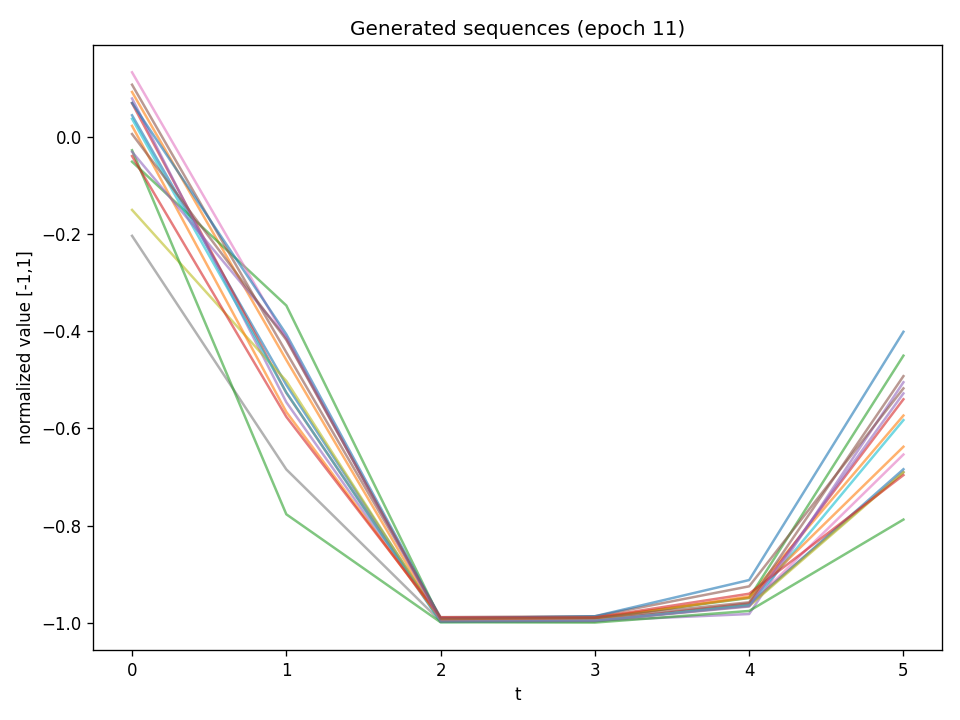

The data file committed next to this chart (first rows):
t0, t1, t2, t3, t4, t5
0.04372, -0.5104, -0.9949, -0.993, -0.9631, -0.6838
0.0916, -0.4592, -0.9966, -0.993, -0.9452, -0.5734
-0.05169, -0.3473, -0.9928, -0.9897, -0.9484, -0.4503
0.06857, -0.5267, -0.9956, -0.9954, -0.9595, -0.54
0.07819, -0.546, -0.9959, -0.9951, -0.9813, -0.505
0.1066, -0.4436, -0.9878, -0.986, -0.9244, -0.5176
0.132, -0.4161, -0.9937, -0.9946, -0.9645, -0.6535
-0.2041, -0.6842, -0.9964, -0.9969, -0.9615, -0.6892
-0.1508, -0.5024, -0.9966, -0.995, -0.965, -0.6906
0.03645, -0.5261, -0.9978, -0.9954, -0.9638, -0.5828
0.06903, -0.4064, -0.9903, -0.9859, -0.9115, -0.4013
0.02197, -0.566, -0.9919, -0.9889, -0.9475, -0.6375
-0.02822, -0.7764, -0.9983, -0.9989, -0.9751, -0.7872
-0.04011, -0.5761, -0.9883, -0.9886, -0.9396, -0.6958
-0.03132, -0.4126, -0.9965, -0.9953, -0.9659, -0.5279
0.005186, -0.4179, -0.9916, -0.9893, -0.9572, -0.4924
